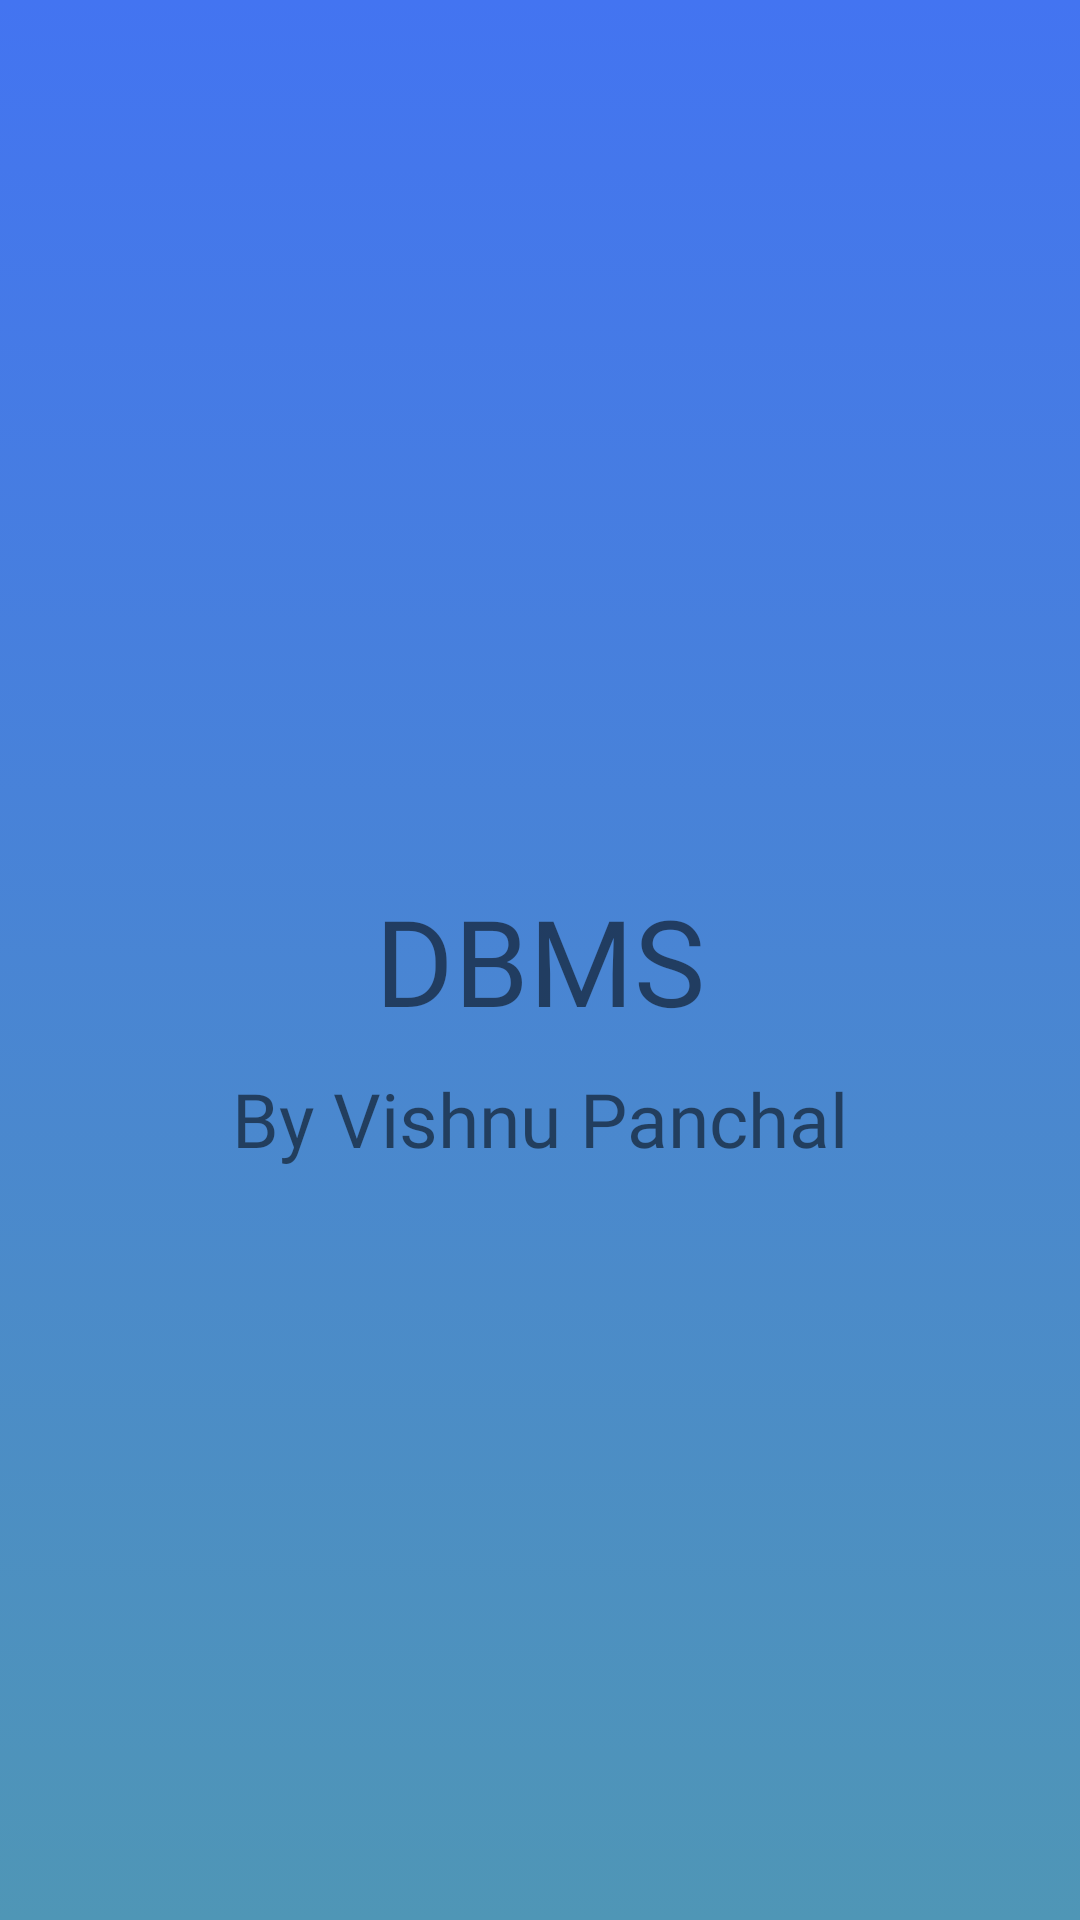

Produce the Android XML layout that renders to this screen, including the resource entries it uses.
<!-- AndroidManifest.xml: application theme Theme.DBMSDatabaseMangmentSystem -->
<!-- res/layout/activity_main.xml -->
<?xml version="1.0" encoding="utf-8"?>
<androidx.constraintlayout.widget.ConstraintLayout xmlns:android="http://schemas.android.com/apk/res/android"
    xmlns:app="http://schemas.android.com/apk/res-auto"
    xmlns:tools="http://schemas.android.com/tools"
    android:layout_width="match_parent"
    android:layout_height="match_parent"
    android:background="@drawable/grediant_drawable"
    tools:context=".MainActivity">

    <TextView
        android:id="@+id/pink"
        android:layout_width="wrap_content"
        android:layout_height="wrap_content"
        android:fontFamily="@font/average"
        android:text="DBMS"
        android:textSize="40sp"
        app:layout_constraintBottom_toBottomOf="parent"
        app:layout_constraintEnd_toEndOf="parent"
        app:layout_constraintHorizontal_bias="0.5"
        app:layout_constraintStart_toStartOf="parent"
        app:layout_constraintTop_toTopOf="parent" />

    <TextView
        android:id="@+id/pinky"
        android:layout_width="wrap_content"
        android:layout_height="wrap_content"
        android:fontFamily="@font/average"
        android:text="By Vishnu Panchal"
        android:textSize="25sp"
        app:layout_constraintBottom_toBottomOf="parent"
        app:layout_constraintEnd_toEndOf="parent"
        app:layout_constraintStart_toStartOf="parent"
        app:layout_constraintTop_toBottomOf="@+id/pink"
        app:layout_constraintVertical_bias="0.036" />

</androidx.constraintlayout.widget.ConstraintLayout>
<!-- resources referenced by this layout -->
<resources>
  <!-- drawable grediant_drawable (drawable) -->
  <?xml version="1.0" encoding="utf-8"?>
  <selector xmlns:android="http://schemas.android.com/apk/res/android">
  <item>
      <shape>
          <gradient android:startColor="#4F96B6"
              android:endColor="#4374F1"
              android:angle="90"/>
      </shape>
  </item>
  </selector>
  <style name="Theme.DBMSDatabaseMangmentSystem" parent="Theme.MaterialComponents.DayNight.DarkActionBar">
          
          <item name="colorPrimary">@color/purple_500</item>
          <item name="colorPrimaryVariant">@color/purple_700</item>
          <item name="colorOnPrimary">@color/white</item>
          
          <item name="colorSecondary">@color/teal_200</item>
          <item name="colorSecondaryVariant">@color/teal_700</item>
          <item name="colorOnSecondary">@color/black</item>
          
          <item name="android:statusBarColor" tools:targetApi="l">?attr/colorPrimaryVariant</item>
          
      </style>
  <color name="purple_500">#FF6200EE</color>
  <color name="purple_700">#FF3700B3</color>
  <color name="white">#FFFFFFFF</color>
  <color name="teal_200">#FF03DAC5</color>
  <color name="teal_700">#FF018786</color>
  <color name="black">#FF000000</color>
</resources>
